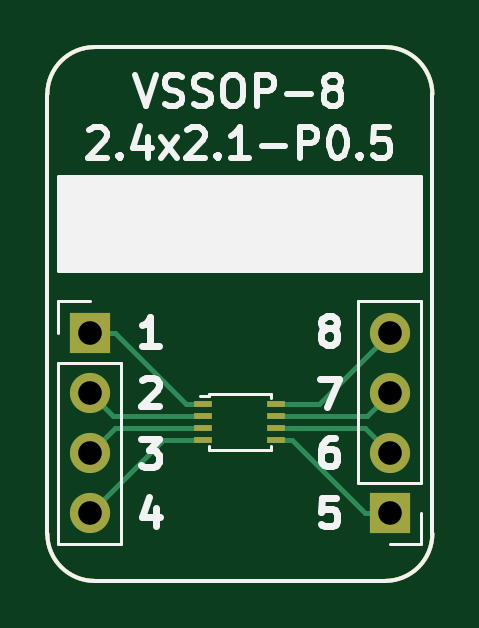
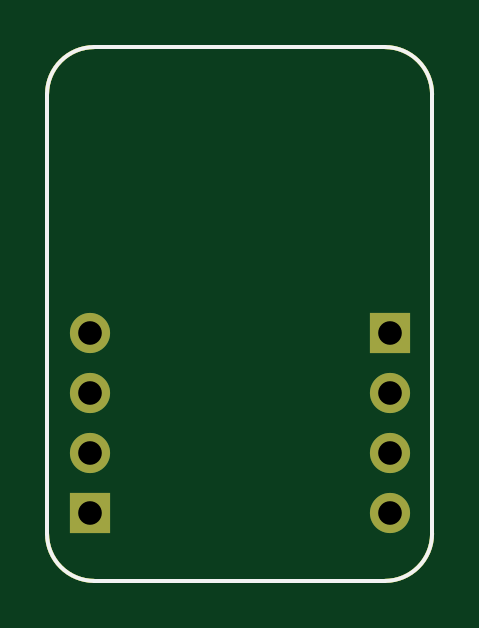
Circuit board: 11 layer files. Board 16.3 x 22.6 mm.
- bottom_copper: BRK-VSSOP-8-2.4x2.1-P0.5-B_Cu.gbr (1480 bytes)
- bottom_mask: BRK-VSSOP-8-2.4x2.1-P0.5-B_Mask.gbr (1381 bytes)
- paste: BRK-VSSOP-8-2.4x2.1-P0.5-B_Paste.gbr (1108 bytes)
- bottom_silk: BRK-VSSOP-8-2.4x2.1-P0.5-B_SilkS.gbr (1109 bytes)
- outline: BRK-VSSOP-8-2.4x2.1-P0.5-Edge_Cuts.gbr (1075 bytes)
- top_copper: BRK-VSSOP-8-2.4x2.1-P0.5-F_Cu.gbr (2872 bytes)
- top_mask: BRK-VSSOP-8-2.4x2.1-P0.5-F_Mask.gbr (1606 bytes)
- paste: BRK-VSSOP-8-2.4x2.1-P0.5-F_Paste.gbr (1333 bytes)
- top_silk: BRK-VSSOP-8-2.4x2.1-P0.5-F_SilkS.gbr (10096 bytes)
- drill: BRK-VSSOP-8-2.4x2.1-P0.5-NPTH.drl (318 bytes)
- drill: BRK-VSSOP-8-2.4x2.1-P0.5-PTH.drl (455 bytes)

=== bottom_copper: BRK-VSSOP-8-2.4x2.1-P0.5-B_Cu.gbr ===
G04 #@! TF.GenerationSoftware,KiCad,Pcbnew,5.1.6-c6e7f7d~86~ubuntu20.04.1*
G04 #@! TF.CreationDate,2020-05-17T01:16:20+03:00*
G04 #@! TF.ProjectId,BRK-VSSOP-8-2.4x2.1-P0.5,42524b2d-5653-4534-9f50-2d382d322e34,v1.1*
G04 #@! TF.SameCoordinates,Original*
G04 #@! TF.FileFunction,Copper,L2,Bot*
G04 #@! TF.FilePolarity,Positive*
%FSLAX46Y46*%
G04 Gerber Fmt 4.6, Leading zero omitted, Abs format (unit mm)*
G04 Created by KiCad (PCBNEW 5.1.6-c6e7f7d~86~ubuntu20.04.1) date 2020-05-17 01:16:20*
%MOMM*%
%LPD*%
G01*
G04 APERTURE LIST*
G04 #@! TA.AperFunction,Profile*
%ADD10C,0.150000*%
G04 #@! TD*
G04 #@! TA.AperFunction,ComponentPad*
%ADD11O,1.700000X1.700000*%
G04 #@! TD*
G04 #@! TA.AperFunction,ComponentPad*
%ADD12R,1.700000X1.700000*%
G04 #@! TD*
G04 APERTURE END LIST*
D10*
X53000000Y-70600000D02*
G75*
G02*
X51000000Y-68600000I0J2000000D01*
G01*
X67300000Y-68600000D02*
G75*
G02*
X65300000Y-70600000I-2000000J0D01*
G01*
X65300000Y-48000000D02*
G75*
G02*
X67300000Y-50000000I0J-2000000D01*
G01*
X51000000Y-50000000D02*
G75*
G02*
X53000000Y-48000000I2000000J0D01*
G01*
X65300000Y-70600000D02*
X53000000Y-70600000D01*
X67300000Y-50000000D02*
X67300000Y-68600000D01*
X53000000Y-48000000D02*
X65300000Y-48000000D01*
X51000000Y-68600000D02*
X51000000Y-50000000D01*
D11*
X65500000Y-60100000D03*
X65500000Y-62640000D03*
X65500000Y-65180000D03*
D12*
X65500000Y-67720000D03*
D11*
X52800000Y-67720000D03*
X52800000Y-65180000D03*
X52800000Y-62640000D03*
D12*
X52800000Y-60100000D03*
M02*

=== bottom_mask: BRK-VSSOP-8-2.4x2.1-P0.5-B_Mask.gbr ===
G04 #@! TF.GenerationSoftware,KiCad,Pcbnew,5.1.6-c6e7f7d~86~ubuntu20.04.1*
G04 #@! TF.CreationDate,2020-05-17T01:16:21+03:00*
G04 #@! TF.ProjectId,BRK-VSSOP-8-2.4x2.1-P0.5,42524b2d-5653-4534-9f50-2d382d322e34,v1.1*
G04 #@! TF.SameCoordinates,Original*
G04 #@! TF.FileFunction,Soldermask,Bot*
G04 #@! TF.FilePolarity,Negative*
%FSLAX46Y46*%
G04 Gerber Fmt 4.6, Leading zero omitted, Abs format (unit mm)*
G04 Created by KiCad (PCBNEW 5.1.6-c6e7f7d~86~ubuntu20.04.1) date 2020-05-17 01:16:21*
%MOMM*%
%LPD*%
G01*
G04 APERTURE LIST*
G04 #@! TA.AperFunction,Profile*
%ADD10C,0.150000*%
G04 #@! TD*
%ADD11O,1.700000X1.700000*%
%ADD12R,1.700000X1.700000*%
G04 APERTURE END LIST*
D10*
X53000000Y-70600000D02*
G75*
G02*
X51000000Y-68600000I0J2000000D01*
G01*
X67300000Y-68600000D02*
G75*
G02*
X65300000Y-70600000I-2000000J0D01*
G01*
X65300000Y-48000000D02*
G75*
G02*
X67300000Y-50000000I0J-2000000D01*
G01*
X51000000Y-50000000D02*
G75*
G02*
X53000000Y-48000000I2000000J0D01*
G01*
X65300000Y-70600000D02*
X53000000Y-70600000D01*
X67300000Y-50000000D02*
X67300000Y-68600000D01*
X53000000Y-48000000D02*
X65300000Y-48000000D01*
X51000000Y-68600000D02*
X51000000Y-50000000D01*
D11*
X65500000Y-60100000D03*
X65500000Y-62640000D03*
X65500000Y-65180000D03*
D12*
X65500000Y-67720000D03*
D11*
X52800000Y-67720000D03*
X52800000Y-65180000D03*
X52800000Y-62640000D03*
D12*
X52800000Y-60100000D03*
M02*

=== paste: BRK-VSSOP-8-2.4x2.1-P0.5-B_Paste.gbr ===
G04 #@! TF.GenerationSoftware,KiCad,Pcbnew,5.1.6-c6e7f7d~86~ubuntu20.04.1*
G04 #@! TF.CreationDate,2020-05-17T01:16:20+03:00*
G04 #@! TF.ProjectId,BRK-VSSOP-8-2.4x2.1-P0.5,42524b2d-5653-4534-9f50-2d382d322e34,v1.1*
G04 #@! TF.SameCoordinates,Original*
G04 #@! TF.FileFunction,Paste,Bot*
G04 #@! TF.FilePolarity,Positive*
%FSLAX46Y46*%
G04 Gerber Fmt 4.6, Leading zero omitted, Abs format (unit mm)*
G04 Created by KiCad (PCBNEW 5.1.6-c6e7f7d~86~ubuntu20.04.1) date 2020-05-17 01:16:20*
%MOMM*%
%LPD*%
G01*
G04 APERTURE LIST*
G04 #@! TA.AperFunction,Profile*
%ADD10C,0.150000*%
G04 #@! TD*
G04 APERTURE END LIST*
D10*
X53000000Y-70600000D02*
G75*
G02*
X51000000Y-68600000I0J2000000D01*
G01*
X67300000Y-68600000D02*
G75*
G02*
X65300000Y-70600000I-2000000J0D01*
G01*
X65300000Y-48000000D02*
G75*
G02*
X67300000Y-50000000I0J-2000000D01*
G01*
X51000000Y-50000000D02*
G75*
G02*
X53000000Y-48000000I2000000J0D01*
G01*
X65300000Y-70600000D02*
X53000000Y-70600000D01*
X67300000Y-50000000D02*
X67300000Y-68600000D01*
X53000000Y-48000000D02*
X65300000Y-48000000D01*
X51000000Y-68600000D02*
X51000000Y-50000000D01*
M02*

=== bottom_silk: BRK-VSSOP-8-2.4x2.1-P0.5-B_SilkS.gbr ===
G04 #@! TF.GenerationSoftware,KiCad,Pcbnew,5.1.6-c6e7f7d~86~ubuntu20.04.1*
G04 #@! TF.CreationDate,2020-05-17T01:16:21+03:00*
G04 #@! TF.ProjectId,BRK-VSSOP-8-2.4x2.1-P0.5,42524b2d-5653-4534-9f50-2d382d322e34,v1.1*
G04 #@! TF.SameCoordinates,Original*
G04 #@! TF.FileFunction,Legend,Bot*
G04 #@! TF.FilePolarity,Positive*
%FSLAX46Y46*%
G04 Gerber Fmt 4.6, Leading zero omitted, Abs format (unit mm)*
G04 Created by KiCad (PCBNEW 5.1.6-c6e7f7d~86~ubuntu20.04.1) date 2020-05-17 01:16:21*
%MOMM*%
%LPD*%
G01*
G04 APERTURE LIST*
G04 #@! TA.AperFunction,Profile*
%ADD10C,0.150000*%
G04 #@! TD*
G04 APERTURE END LIST*
D10*
X53000000Y-70600000D02*
G75*
G02*
X51000000Y-68600000I0J2000000D01*
G01*
X67300000Y-68600000D02*
G75*
G02*
X65300000Y-70600000I-2000000J0D01*
G01*
X65300000Y-48000000D02*
G75*
G02*
X67300000Y-50000000I0J-2000000D01*
G01*
X51000000Y-50000000D02*
G75*
G02*
X53000000Y-48000000I2000000J0D01*
G01*
X65300000Y-70600000D02*
X53000000Y-70600000D01*
X67300000Y-50000000D02*
X67300000Y-68600000D01*
X53000000Y-48000000D02*
X65300000Y-48000000D01*
X51000000Y-68600000D02*
X51000000Y-50000000D01*
M02*

=== outline: BRK-VSSOP-8-2.4x2.1-P0.5-Edge_Cuts.gbr ===
G04 #@! TF.GenerationSoftware,KiCad,Pcbnew,5.1.6-c6e7f7d~86~ubuntu20.04.1*
G04 #@! TF.CreationDate,2020-05-17T01:16:21+03:00*
G04 #@! TF.ProjectId,BRK-VSSOP-8-2.4x2.1-P0.5,42524b2d-5653-4534-9f50-2d382d322e34,v1.1*
G04 #@! TF.SameCoordinates,Original*
G04 #@! TF.FileFunction,Profile,NP*
%FSLAX46Y46*%
G04 Gerber Fmt 4.6, Leading zero omitted, Abs format (unit mm)*
G04 Created by KiCad (PCBNEW 5.1.6-c6e7f7d~86~ubuntu20.04.1) date 2020-05-17 01:16:21*
%MOMM*%
%LPD*%
G01*
G04 APERTURE LIST*
G04 #@! TA.AperFunction,Profile*
%ADD10C,0.150000*%
G04 #@! TD*
G04 APERTURE END LIST*
D10*
X53000000Y-70600000D02*
G75*
G02*
X51000000Y-68600000I0J2000000D01*
G01*
X67300000Y-68600000D02*
G75*
G02*
X65300000Y-70600000I-2000000J0D01*
G01*
X65300000Y-48000000D02*
G75*
G02*
X67300000Y-50000000I0J-2000000D01*
G01*
X51000000Y-50000000D02*
G75*
G02*
X53000000Y-48000000I2000000J0D01*
G01*
X65300000Y-70600000D02*
X53000000Y-70600000D01*
X67300000Y-50000000D02*
X67300000Y-68600000D01*
X53000000Y-48000000D02*
X65300000Y-48000000D01*
X51000000Y-68600000D02*
X51000000Y-50000000D01*
M02*

=== top_copper: BRK-VSSOP-8-2.4x2.1-P0.5-F_Cu.gbr ===
G04 #@! TF.GenerationSoftware,KiCad,Pcbnew,5.1.6-c6e7f7d~86~ubuntu20.04.1*
G04 #@! TF.CreationDate,2020-05-17T01:16:20+03:00*
G04 #@! TF.ProjectId,BRK-VSSOP-8-2.4x2.1-P0.5,42524b2d-5653-4534-9f50-2d382d322e34,v1.1*
G04 #@! TF.SameCoordinates,Original*
G04 #@! TF.FileFunction,Copper,L1,Top*
G04 #@! TF.FilePolarity,Positive*
%FSLAX46Y46*%
G04 Gerber Fmt 4.6, Leading zero omitted, Abs format (unit mm)*
G04 Created by KiCad (PCBNEW 5.1.6-c6e7f7d~86~ubuntu20.04.1) date 2020-05-17 01:16:20*
%MOMM*%
%LPD*%
G01*
G04 APERTURE LIST*
G04 #@! TA.AperFunction,Profile*
%ADD10C,0.150000*%
G04 #@! TD*
G04 #@! TA.AperFunction,ComponentPad*
%ADD11O,1.700000X1.700000*%
G04 #@! TD*
G04 #@! TA.AperFunction,ComponentPad*
%ADD12R,1.700000X1.700000*%
G04 #@! TD*
G04 #@! TA.AperFunction,SMDPad,CuDef*
%ADD13R,0.750000X0.250000*%
G04 #@! TD*
G04 #@! TA.AperFunction,Conductor*
%ADD14C,0.200000*%
G04 #@! TD*
G04 #@! TA.AperFunction,Conductor*
%ADD15C,0.300000*%
G04 #@! TD*
G04 APERTURE END LIST*
D10*
X53000000Y-70600000D02*
G75*
G02*
X51000000Y-68600000I0J2000000D01*
G01*
X67300000Y-68600000D02*
G75*
G02*
X65300000Y-70600000I-2000000J0D01*
G01*
X65300000Y-48000000D02*
G75*
G02*
X67300000Y-50000000I0J-2000000D01*
G01*
X51000000Y-50000000D02*
G75*
G02*
X53000000Y-48000000I2000000J0D01*
G01*
X65300000Y-70600000D02*
X53000000Y-70600000D01*
X67300000Y-50000000D02*
X67300000Y-68600000D01*
X53000000Y-48000000D02*
X65300000Y-48000000D01*
X51000000Y-68600000D02*
X51000000Y-50000000D01*
D11*
X65500000Y-60100000D03*
X65500000Y-62640000D03*
X65500000Y-65180000D03*
D12*
X65500000Y-67720000D03*
D11*
X52800000Y-67720000D03*
X52800000Y-65180000D03*
X52800000Y-62640000D03*
D12*
X52800000Y-60100000D03*
D13*
X60700000Y-63120000D03*
X60700000Y-63620000D03*
X60700000Y-64120000D03*
X60700000Y-64620000D03*
X57600000Y-64620000D03*
X57600000Y-64120000D03*
X57600000Y-63620000D03*
X57600000Y-63120000D03*
D14*
X56870000Y-63120000D02*
X57600000Y-63120000D01*
X52800000Y-60100000D02*
X53850000Y-60100000D01*
X53850000Y-60100000D02*
X56870000Y-63120000D01*
D15*
X52840000Y-62600000D02*
X52800000Y-62640000D01*
D14*
X53780000Y-63620000D02*
X57600000Y-63620000D01*
X52800000Y-62640000D02*
X53780000Y-63620000D01*
X53860000Y-64120000D02*
X57600000Y-64120000D01*
X52800000Y-65180000D02*
X53860000Y-64120000D01*
X65500000Y-67720000D02*
X64450000Y-67720000D01*
X61350000Y-64620000D02*
X60700000Y-64620000D01*
X64450000Y-67720000D02*
X61350000Y-64620000D01*
X64440000Y-64120000D02*
X60700000Y-64120000D01*
X65500000Y-65180000D02*
X64440000Y-64120000D01*
D15*
X65460000Y-62600000D02*
X65500000Y-62640000D01*
D14*
X64520000Y-63620000D02*
X60700000Y-63620000D01*
X65500000Y-62640000D02*
X64520000Y-63620000D01*
X55900000Y-64620000D02*
X57600000Y-64620000D01*
X52800000Y-67720000D02*
X55900000Y-64620000D01*
X62480000Y-63120000D02*
X60700000Y-63120000D01*
X65500000Y-60100000D02*
X62480000Y-63120000D01*
M02*

=== top_mask: BRK-VSSOP-8-2.4x2.1-P0.5-F_Mask.gbr ===
G04 #@! TF.GenerationSoftware,KiCad,Pcbnew,5.1.6-c6e7f7d~86~ubuntu20.04.1*
G04 #@! TF.CreationDate,2020-05-17T01:16:21+03:00*
G04 #@! TF.ProjectId,BRK-VSSOP-8-2.4x2.1-P0.5,42524b2d-5653-4534-9f50-2d382d322e34,v1.1*
G04 #@! TF.SameCoordinates,Original*
G04 #@! TF.FileFunction,Soldermask,Top*
G04 #@! TF.FilePolarity,Negative*
%FSLAX46Y46*%
G04 Gerber Fmt 4.6, Leading zero omitted, Abs format (unit mm)*
G04 Created by KiCad (PCBNEW 5.1.6-c6e7f7d~86~ubuntu20.04.1) date 2020-05-17 01:16:21*
%MOMM*%
%LPD*%
G01*
G04 APERTURE LIST*
G04 #@! TA.AperFunction,Profile*
%ADD10C,0.150000*%
G04 #@! TD*
%ADD11O,1.700000X1.700000*%
%ADD12R,1.700000X1.700000*%
%ADD13R,0.750000X0.250000*%
G04 APERTURE END LIST*
D10*
X53000000Y-70600000D02*
G75*
G02*
X51000000Y-68600000I0J2000000D01*
G01*
X67300000Y-68600000D02*
G75*
G02*
X65300000Y-70600000I-2000000J0D01*
G01*
X65300000Y-48000000D02*
G75*
G02*
X67300000Y-50000000I0J-2000000D01*
G01*
X51000000Y-50000000D02*
G75*
G02*
X53000000Y-48000000I2000000J0D01*
G01*
X65300000Y-70600000D02*
X53000000Y-70600000D01*
X67300000Y-50000000D02*
X67300000Y-68600000D01*
X53000000Y-48000000D02*
X65300000Y-48000000D01*
X51000000Y-68600000D02*
X51000000Y-50000000D01*
D11*
X65500000Y-60100000D03*
X65500000Y-62640000D03*
X65500000Y-65180000D03*
D12*
X65500000Y-67720000D03*
D11*
X52800000Y-67720000D03*
X52800000Y-65180000D03*
X52800000Y-62640000D03*
D12*
X52800000Y-60100000D03*
D13*
X60700000Y-63120000D03*
X60700000Y-63620000D03*
X60700000Y-64120000D03*
X60700000Y-64620000D03*
X57600000Y-64620000D03*
X57600000Y-64120000D03*
X57600000Y-63620000D03*
X57600000Y-63120000D03*
M02*

=== paste: BRK-VSSOP-8-2.4x2.1-P0.5-F_Paste.gbr ===
G04 #@! TF.GenerationSoftware,KiCad,Pcbnew,5.1.6-c6e7f7d~86~ubuntu20.04.1*
G04 #@! TF.CreationDate,2020-05-17T01:16:20+03:00*
G04 #@! TF.ProjectId,BRK-VSSOP-8-2.4x2.1-P0.5,42524b2d-5653-4534-9f50-2d382d322e34,v1.1*
G04 #@! TF.SameCoordinates,Original*
G04 #@! TF.FileFunction,Paste,Top*
G04 #@! TF.FilePolarity,Positive*
%FSLAX46Y46*%
G04 Gerber Fmt 4.6, Leading zero omitted, Abs format (unit mm)*
G04 Created by KiCad (PCBNEW 5.1.6-c6e7f7d~86~ubuntu20.04.1) date 2020-05-17 01:16:20*
%MOMM*%
%LPD*%
G01*
G04 APERTURE LIST*
G04 #@! TA.AperFunction,Profile*
%ADD10C,0.150000*%
G04 #@! TD*
%ADD11R,0.750000X0.250000*%
G04 APERTURE END LIST*
D10*
X53000000Y-70600000D02*
G75*
G02*
X51000000Y-68600000I0J2000000D01*
G01*
X67300000Y-68600000D02*
G75*
G02*
X65300000Y-70600000I-2000000J0D01*
G01*
X65300000Y-48000000D02*
G75*
G02*
X67300000Y-50000000I0J-2000000D01*
G01*
X51000000Y-50000000D02*
G75*
G02*
X53000000Y-48000000I2000000J0D01*
G01*
X65300000Y-70600000D02*
X53000000Y-70600000D01*
X67300000Y-50000000D02*
X67300000Y-68600000D01*
X53000000Y-48000000D02*
X65300000Y-48000000D01*
X51000000Y-68600000D02*
X51000000Y-50000000D01*
D11*
X60700000Y-63120000D03*
X60700000Y-63620000D03*
X60700000Y-64120000D03*
X60700000Y-64620000D03*
X57600000Y-64620000D03*
X57600000Y-64120000D03*
X57600000Y-63620000D03*
X57600000Y-63120000D03*
M02*

=== top_silk: BRK-VSSOP-8-2.4x2.1-P0.5-F_SilkS.gbr (10096 bytes, source omitted) ===
=== drill: BRK-VSSOP-8-2.4x2.1-P0.5-NPTH.drl ===
M48
; DRILL file {KiCad 5.1.6-c6e7f7d~86~ubuntu20.04.1} date Sun May 17 01:16:21 2020
; FORMAT={-:-/ absolute / inch / decimal}
; #@! TF.CreationDate,2020-05-17T01:16:21+03:00
; #@! TF.GenerationSoftware,Kicad,Pcbnew,5.1.6-c6e7f7d~86~ubuntu20.04.1
; #@! TF.FileFunction,NonPlated,1,2,NPTH
FMAT,2
INCH
%
G90
G05
T0
M30

=== drill: BRK-VSSOP-8-2.4x2.1-P0.5-PTH.drl ===
M48
; DRILL file {KiCad 5.1.6-c6e7f7d~86~ubuntu20.04.1} date Sun May 17 01:16:21 2020
; FORMAT={-:-/ absolute / inch / decimal}
; #@! TF.CreationDate,2020-05-17T01:16:21+03:00
; #@! TF.GenerationSoftware,Kicad,Pcbnew,5.1.6-c6e7f7d~86~ubuntu20.04.1
; #@! TF.FileFunction,Plated,1,2,PTH
FMAT,2
INCH
T1C0.0394
%
G90
G05
T1
X2.5787Y-2.3661
X2.5787Y-2.4661
X2.5787Y-2.5661
X2.5787Y-2.6661
X2.0787Y-2.3661
X2.0787Y-2.4661
X2.0787Y-2.5661
X2.0787Y-2.6661
T0
M30
